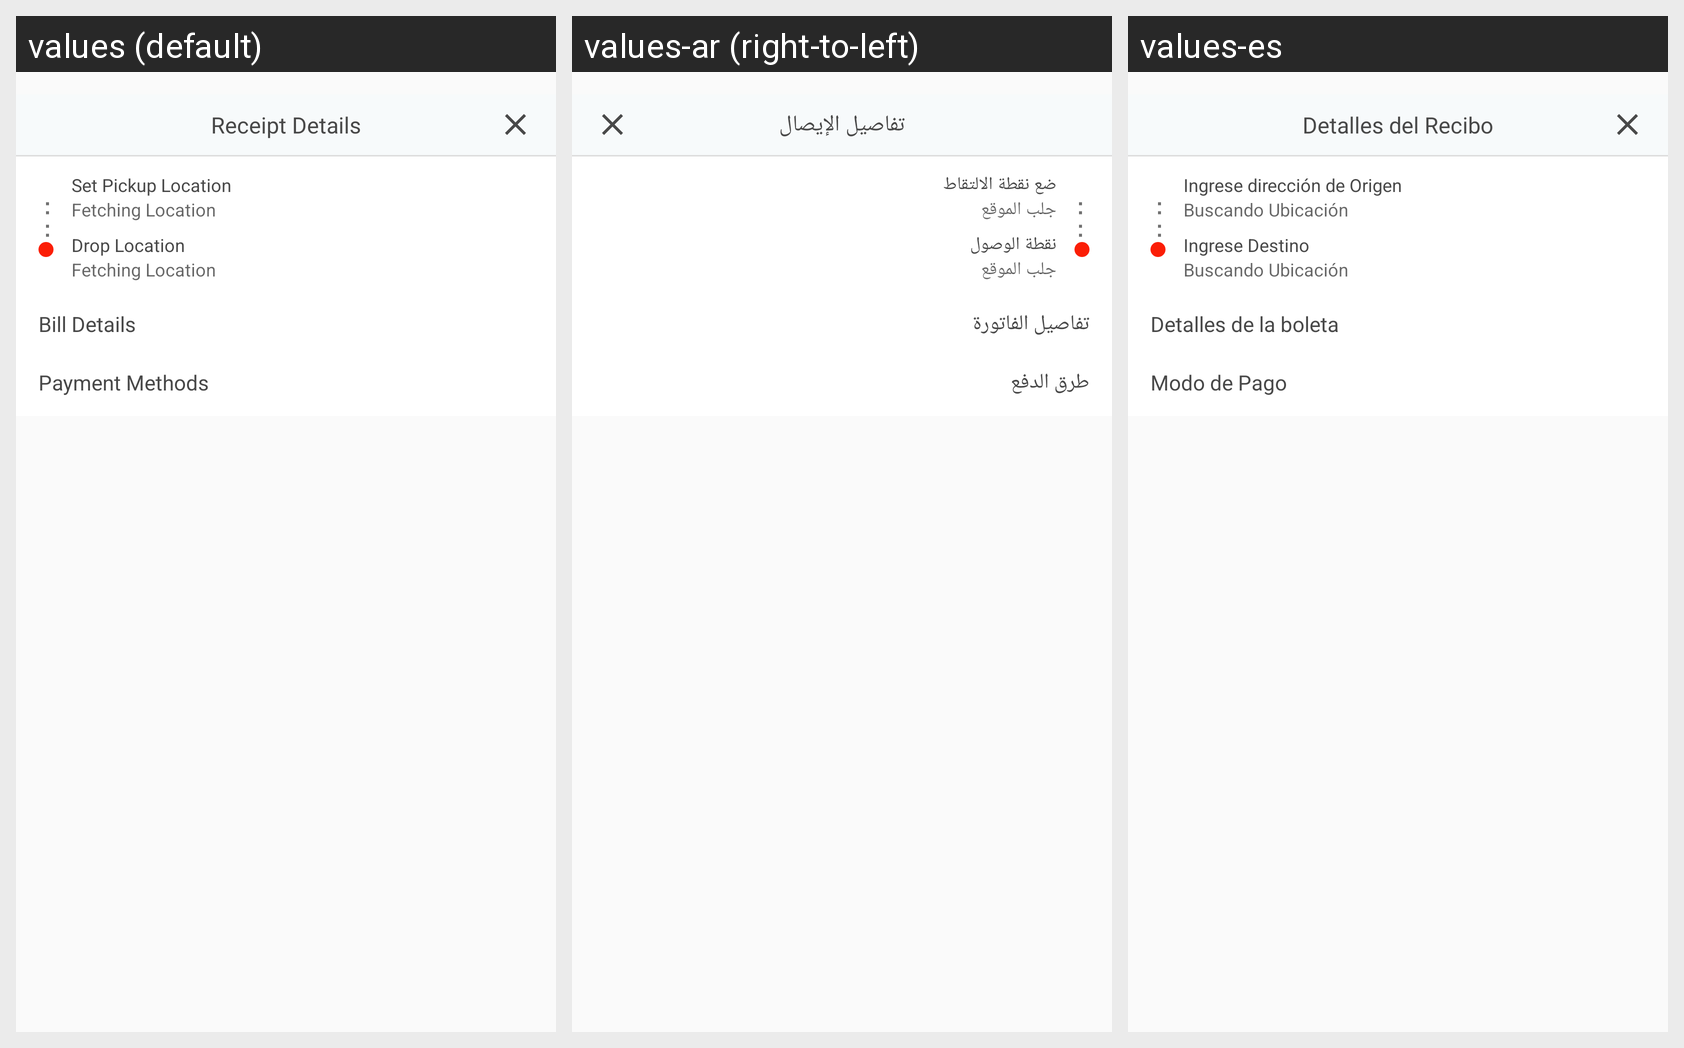

Translations of the strings shown on this Android screen, per locale in the grid:
Android screen res/layout/dialog_receipt_details.xml rendered under 3 locales, left to right: values (default), values-ar (right-to-left), values-es. Device: Nexus 5 (rendered at 1080×1920; each locale shown at half size, 540×960, under a caption strip naming it); theme AppTheme.
Strings drawn on this screen, with the default value and each locale's value (text and hints the layout hard-codes, and strings that could not be matched under every locale, appear in the picture but are not listed):

receipt_details
  values: Receipt Details
  values-ar: تفاصيل الإيصال
  values-es: Detalles del Recibo

pickup_location
  values: Set Pickup Location
  values-ar: ضع نقطة الالتقاط
  values-es: Ingrese dirección de Origen 

fetching_location
  values: Fetching Location
  values-ar: جلب الموقع
  values-es: Buscando Ubicación

drop_Location
  values: Drop Location
  values-ar: نقطة الوصول
  values-es: Ingrese Destino

bill_details
  values: Bill Details
  values-ar: تفاصيل الفاتورة
  values-es: Detalles de la boleta

payment_details
  values: Payment Methods
  values-ar: طرق الدفع
  values-es: Modo de Pago
